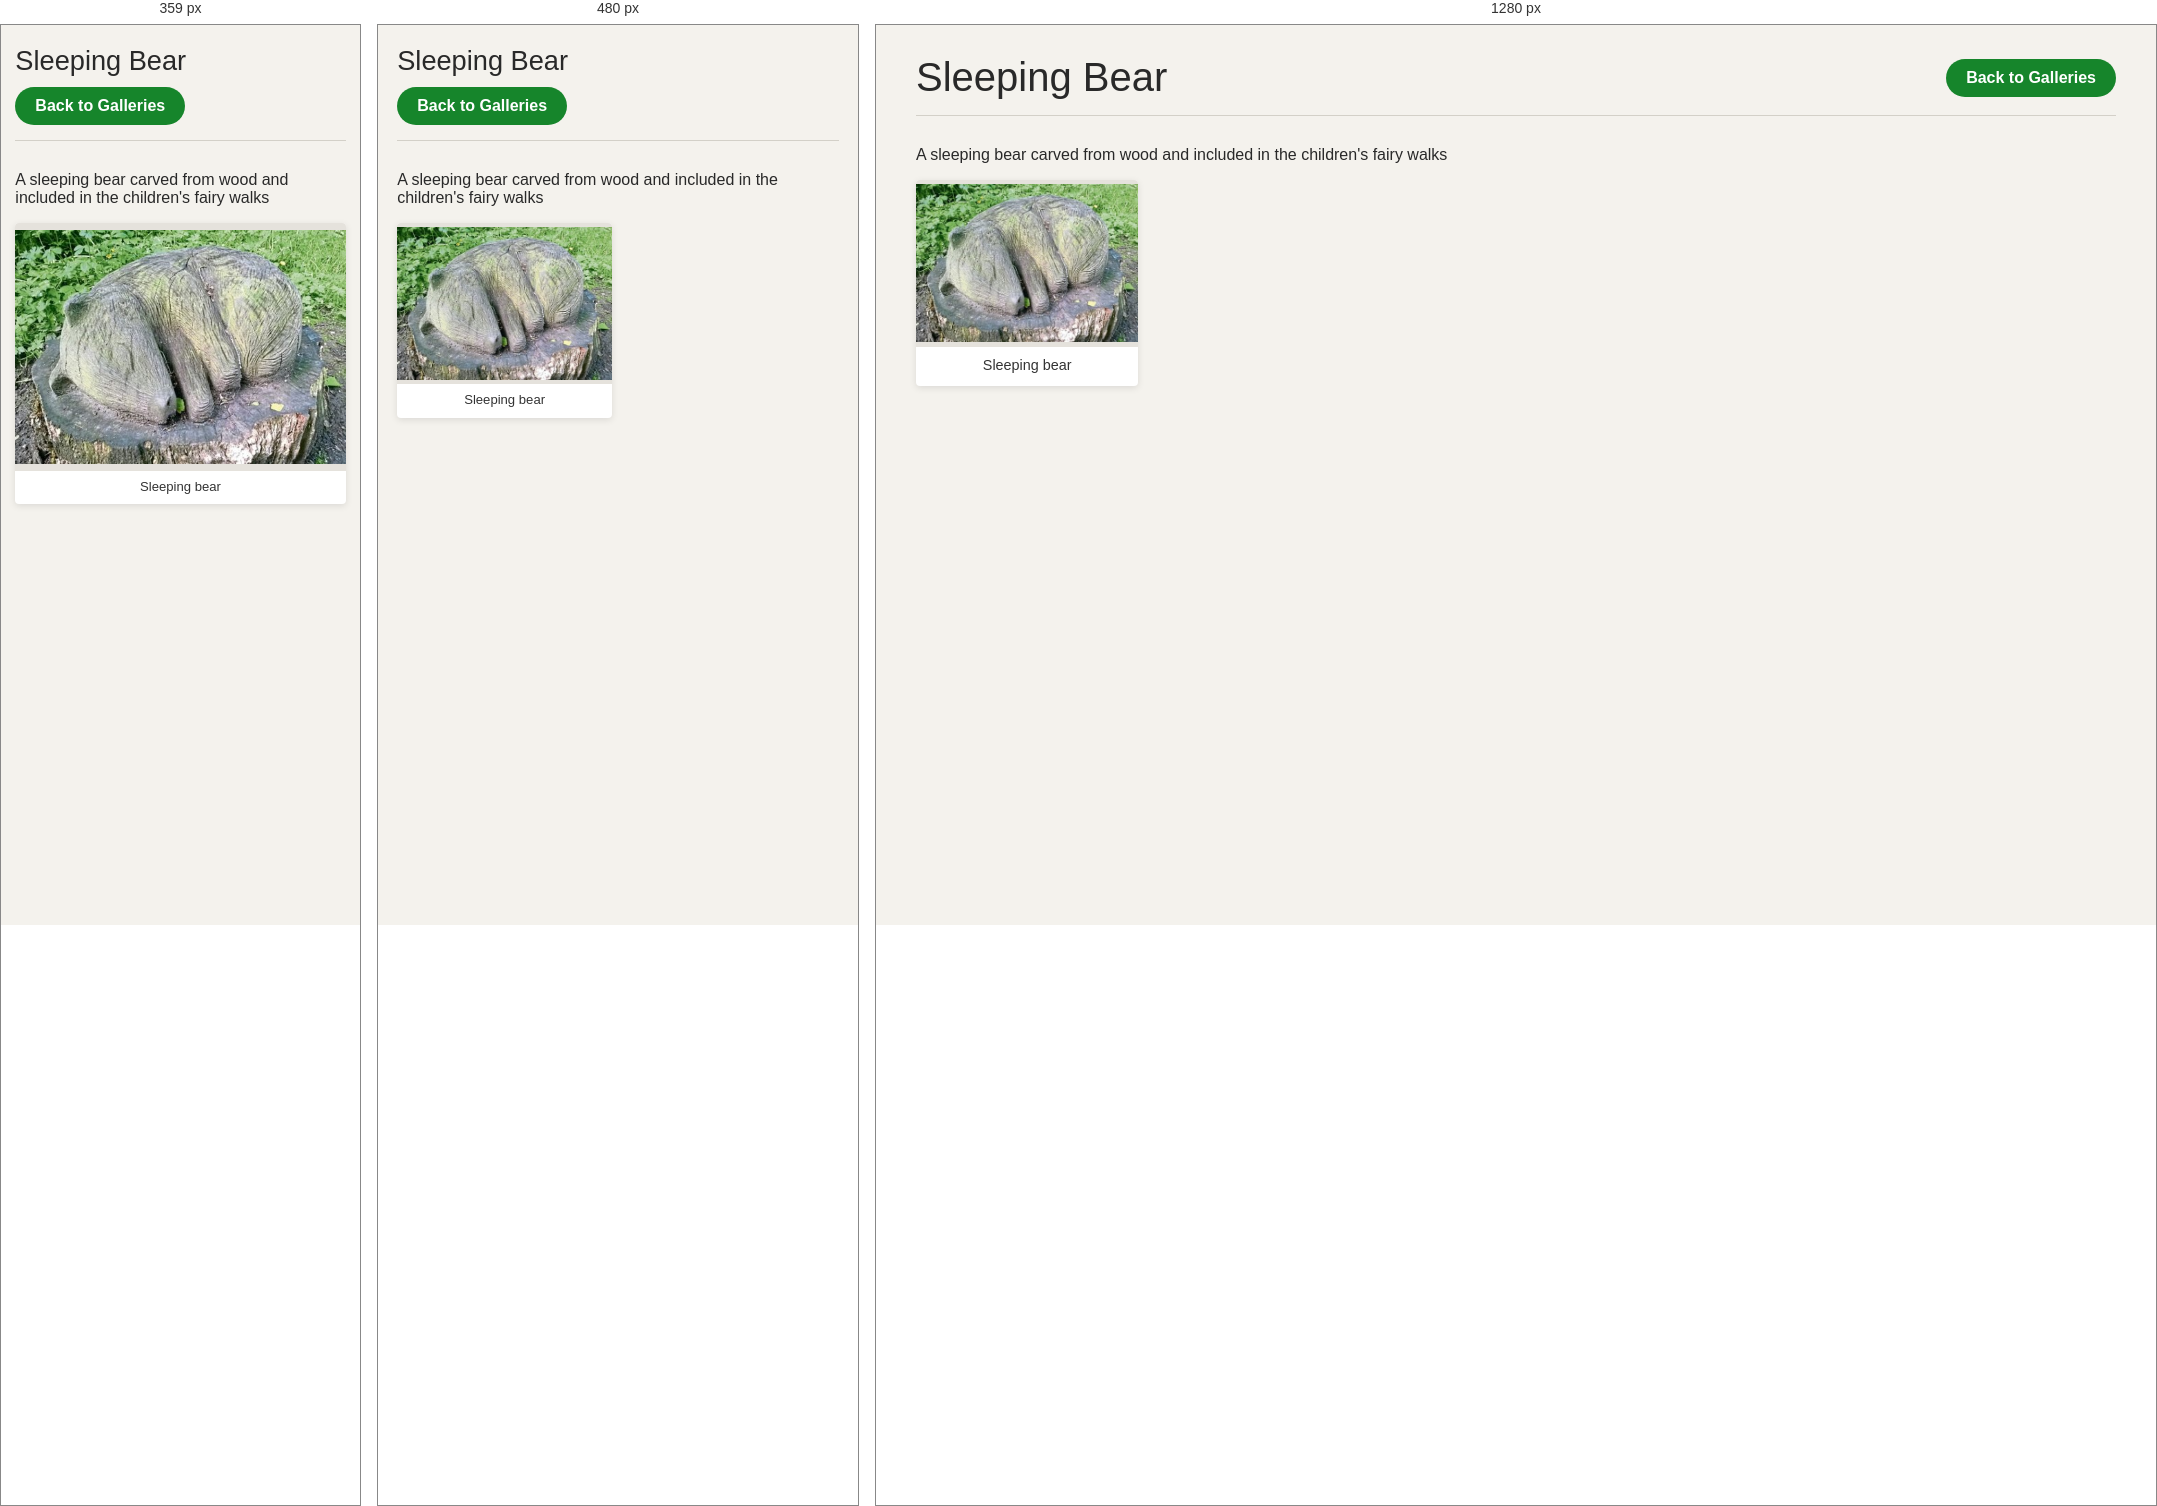
Rendered at 359 px, 480 px and 1280 px, left to right.

<!-- file: index.html -->
<!doctype html>
<!-- CAMBO-WALKS-GENERATED-GALLERY -->
<html lang="en">

<head>
    <meta charset="utf-8">
    <meta name="viewport" content="width=device-width, initial-scale=1">

    <title>Sleeping Bear — Cambo Walks</title>

    <link rel="stylesheet" href="../gallery.css">
    <link rel="stylesheet" href="../../assets/css/lightbox.css">
</head>

<body>

    <main class="gallery-page">

        <header class="gallery-header">

            <h1>Sleeping Bear</h1>

            <a href="../index.html" class="gallery-back" id="gallery-back">
                Back to Galleries
            </a>

        </header>

        <p class="gallery-description">A sleeping bear carved from wood and included in the children&#x27;s fairy walks</p>

        <section class="photo-grid">

            
        <a class="gallery-photo zoom"
           href="sleeping%20bear.jpg"
           data-gallery="sleeping-bear"
           data-caption="Sleeping bear">

            <img src="thumbnails/sleeping%20bear.jpg"
                 alt="Sleeping bear"
                 loading="lazy">

            <span class="photo-caption">Sleeping bear</span>

        </a>
        

        </section>

    </main>

    <script src="../../assets/js/lightbox.js"></script>
    <script>
        (function () {
            const backLink = document.getElementById("gallery-back");
            const params = new URLSearchParams(window.location.search);
            const returnTo = params.get("returnTo");
            if (!backLink || !returnTo) return;

            try {
                const target = new URL(returnTo, window.location.href);
                const current = new URL(window.location.href);
                // Only allow return destinations on the same site/protocol.
                if (target.protocol === current.protocol && target.host === current.host) {
                    backLink.href = target.href;
                    backLink.textContent = "← Back to walk";
                }
            } catch (error) {
                // Keep the default All galleries destination if the parameter is invalid.
            }
        })();
    </script>


</body>
</html>


/* @media block from gallery.css */
@media (max-width: 600px) {
	.gallery-page {
		width: 92%;
		padding-top: 20px;
	}

	.gallery-header {
		align-items: flex-start;
		flex-direction: column;
		gap: 10px;
	}

	.gallery-list {
		grid-template-columns: repeat(2, minmax(0, 1fr));
		gap: 14px;
	}

	.photo-grid {
		grid-template-columns: repeat(2, minmax(0, 1fr));
		gap: 12px;
	}

	.photo-caption {
		padding: 7px 6px 9px;
		font-size: 0.82rem;
	}
}

/* @media block from gallery.css */
@media (max-width: 360px) {
	.photo-grid {
		grid-template-columns: 1fr;
	}
}

/* @media block from lightbox.css */
@media (max-width: 600px) {
	.lightbox-image-wrap {
		max-width: 94vw;
		max-height: 85vh;
	}

	#imageLightbox img {
		max-width: 94vw;
		max-height: 85vh;
	}

	#imageLightbox.has-caption img {
		max-height: calc(85vh - 3.5rem);
	}

	/* Navigation arrows */

	#imageLightbox .nav-button {
		width: 42px;
		height: 42px;
		font-size: 25px;
	}

	#prevImage {
		left: 8px;
	}

	#nextImage {
		right: 8px;
	}

	/* Close button */

	#closeImage {
		top: 8px;
		right: 8px;
		width: 42px;
		height: 42px;
		font-size: 32px;
	}

	/* Caption */

	.lightbox-caption {
		padding-top: 8px;
		font-size: 0.85rem;
	}
}